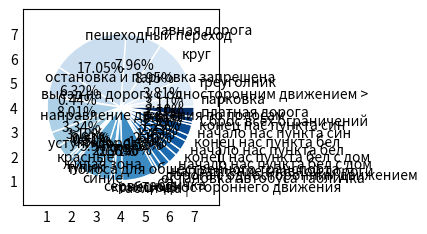

Write the Python code that produced this figure.
import matplotlib.pyplot as plt
import numpy as np
names = ["парковка","треуголник","круг","главная дорога","пешеходный переход","остановка и парковка запрешена","выезд на дорогу с односторонним движением >","направление движения по полосам","уступи дорогу","красные","жилая зона","тупик","полоса для обшественного транспорта","синие","сервисные","конец одностороннего движения","табличка |","табличка ","остановка автобуса табличка","дорога с односторонним движением","направление главной дороги","начало нас пункта бел с дом","конец нас пункта бел с дом","начало нас пункта бел ","конец нас пункта бел ","начало нас пункта син ","конец нас пункта син ","Сброс всех ограничений","платная дорога"]
data = [4423, 5423, 12733, 11323, 24252, 8986, 622, 11385, 4745, 4436, 869, 1292, 705, 8476, 3939, 945, 2719, 10783, 879, 1631, 2627, 2988, 2063, 3171, 1828, 3397, 866, 1722, 2988]


plt.style.use('_mpl-gallery-nogrid')


# make data
colors = plt.get_cmap('Blues')(np.linspace(0.1, 1, len(data)))

# plot
fig, ax = plt.subplots()
ax.pie(data, colors=colors, radius=3, center=(4, 4),
       wedgeprops={"linewidth": 1, "edgecolor": "white"}, frame=True, labels = names,autopct='%1.2f%%')

ax.set(xlim=(0, 8), xticks=np.arange(1, 8),
       ylim=(0, 8), yticks=np.arange(1, 8))

plt.show()